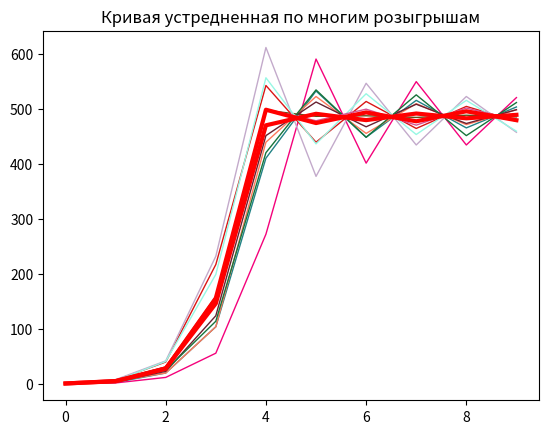

Python code for this plot:
import matplotlib.pyplot as plt
from random import random
import math

N = 1000
def gen(p, c):
    sick = [1]
    for i in range(1, c):
        today = sick[-1] 
        healthy = N - today
        sickness = 0
        for ch in range(healthy):
            Ph_s = 1 - (1 - p) ** today 
            r = random()
            if r < Ph_s:
                sickness += 1
        sick.append(sickness)
    return sick

def f(p, count, avg, graf=False):
    illness = [0 for i in range(count)]
    days = [i for i in range(count)]
    for i in range(avg):
        illness_i = gen(p, count)
        if graf:
            plt.plot(days, illness_i, linewidth=1, color=(random(), random(), random()))
        for j in range(count):
            illness[j] += illness_i[j]/avg
    return illness

def graf(p, count, avg, graf=False):
    days = [i for i in range(count)]
    illness = f(p, count, avg, graf)
    plt.title(r"Кривая устредненная по многим розыгрышам")
    plt.plot(days, illness, linewidth=3, c='r')
    plt.show()
graf(0.006, 10, 10, True)
graf(0.006, 10, 10)
